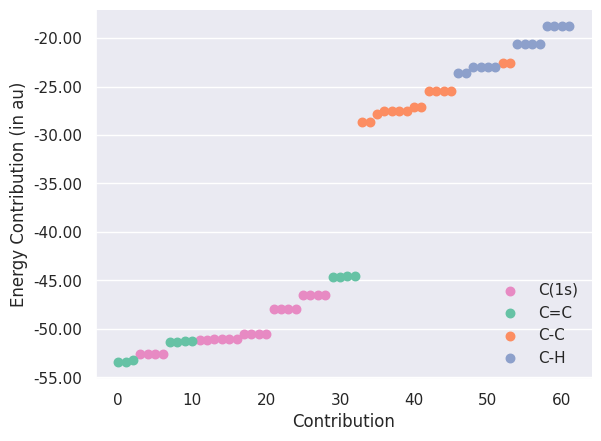

Source code (Python):
#!/usr/bin/env python

import copy
import numpy as np
import matplotlib
matplotlib.use('Agg')
import matplotlib.pyplot as plt
from matplotlib.ticker import MaxNLocator, FormatStrFormatter
from matplotlib.legend_handler import HandlerLineCollection, HandlerTuple
import seaborn as sns

c_double_c = np.array(list(range(0,3))+list(range(7,11))+list(range(29,33)))
c_core = np.array(list(range(3,7))+list(range(11,29)))
c_single_c = np.array(list(range(33,46))+list(range(52,54)))
c_h = np.array(list(range(46,52))+list(range(54,62)))

res = np.array([
-53.458,
-53.458,
-53.161,
-52.559,
-52.559,
-52.559,
-52.559,
-51.339,
-51.339,
-51.229,
-51.229,
-51.194,
-51.194,
-51.054,
-51.054,
-51.054,
-51.054,
-50.523,
-50.523,
-50.523,
-50.523,
-47.935,
-47.935,
-47.935,
-47.935,
-46.466,
-46.466,
-46.466,
-46.466,
-44.684,
-44.684,
-44.511,
-44.511,
-28.631,
-28.631,
-27.869,
-27.502,
-27.502,
-27.502,
-27.502,
-27.116,
-27.116,
-25.434,
-25.434,
-25.434,
-25.434,
-23.589,
-23.589,
-22.962,
-22.962,
-22.962,
-22.962,
-22.580,
-22.580,
-20.614,
-20.614,
-20.614,
-20.614,
-18.803,
-18.803,
-18.803,
-18.803
])

sns.set(style='darkgrid', font='DejaVu Sans')

fig, ax = plt.subplots()

palette = sns.color_palette('Set2')

plt_c_core = ax.scatter(c_core, res[c_core], \
                        s=150, marker='.', color=palette[3], label='C(1s)')
plt_c_double_c = ax.scatter(c_double_c, res[c_double_c], \
                            s=150, marker='.', color=palette[0], label='C=C')
plt_c_single_c = ax.scatter(c_single_c, res[c_single_c], \
                            s=150, marker='.', color=palette[1], label='C-C')
plt_c_h = ax.scatter(c_h, res[c_h], \
                     s=150, marker='.', color=palette[2], label='C-H')

ax.xaxis.grid(False)
ax.yaxis.set_major_formatter(FormatStrFormatter('%.2f'))
ax.xaxis.set_major_formatter(FormatStrFormatter('%d'))
ax.set_xlabel('Contribution')
ax.set_ylabel('Energy Contribution (in au)')
ax.legend(loc='lower right', frameon=False)

sns.despine()
plt.savefig('c22h14_hf.pdf', bbox_inches = 'tight', dpi=1000)

